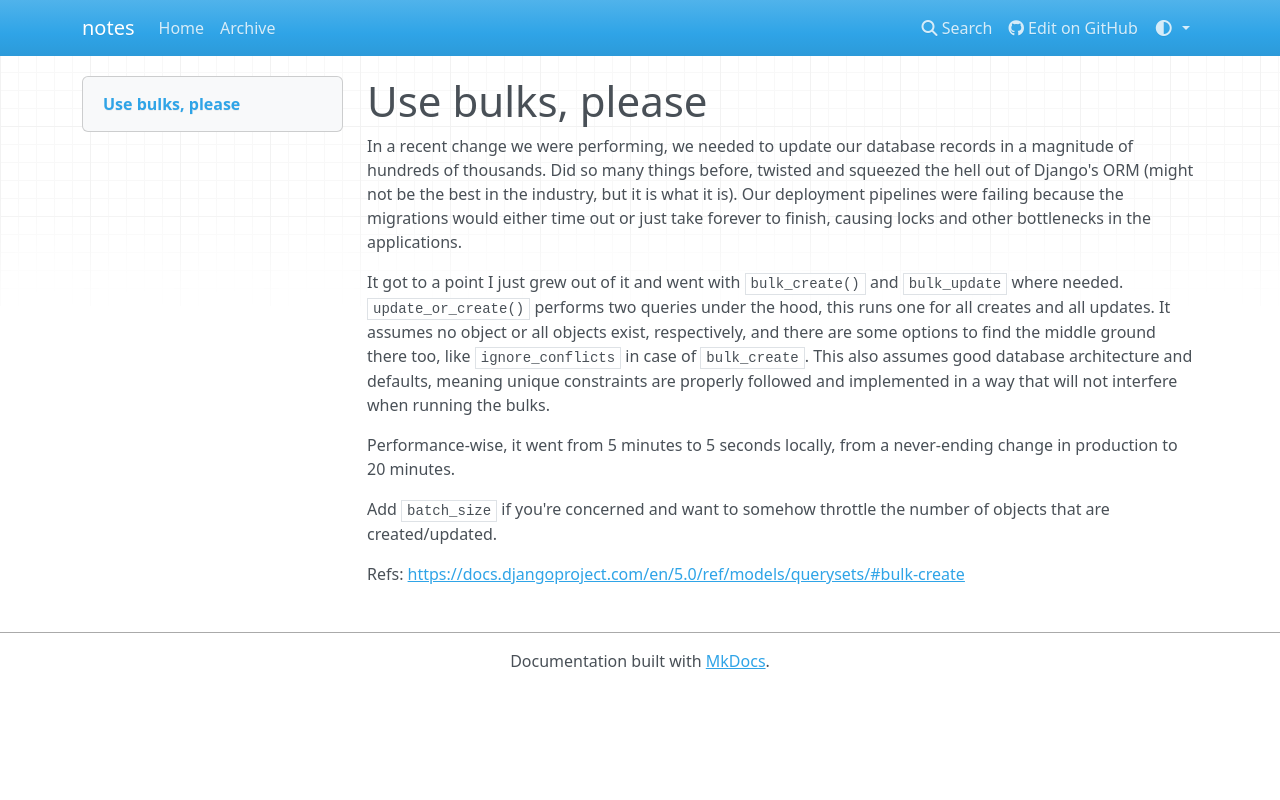

repository: gsilvapt/notes · page: notes/8/index.html · generator: mkdocs

---
date: 2024-06-11 20:08
---

# Use bulks, please


In a recent change we were performing, we needed to update our database records in a magnitude of hundreds of thousands. Did so many things before, twisted and squeezed the hell out of Django's ORM (might not be the best in the industry, but it is what it is). Our deployment pipelines were failing because the migrations would either time out or just take forever to finish, causing locks and other bottlenecks in the applications.

It got to a point I just grew out of it and went with `bulk_create()` and `bulk_update` where needed. `update_or_create()` performs two queries under the hood, this runs one for all creates and all updates. It assumes no object or all objects exist, respectively, and there are some options to find the middle ground there too, like `ignore_conflicts` in case of `bulk_create`. This also assumes good database architecture and defaults, meaning unique constraints are properly followed and implemented in a way that will not interfere when running the bulks.

Performance-wise, it went from 5 minutes to 5 seconds locally, from a never-ending change in production to 20 minutes.

Add `batch_size` if you're concerned and want to somehow throttle the number of objects that are created/updated.

Refs: [https://docs.djangoproject.com/en/5.0/ref/models/querysets/#bulk-create](https://docs.djangoproject.com/en/5.0/ref/models/querysets/#bulk-create)
